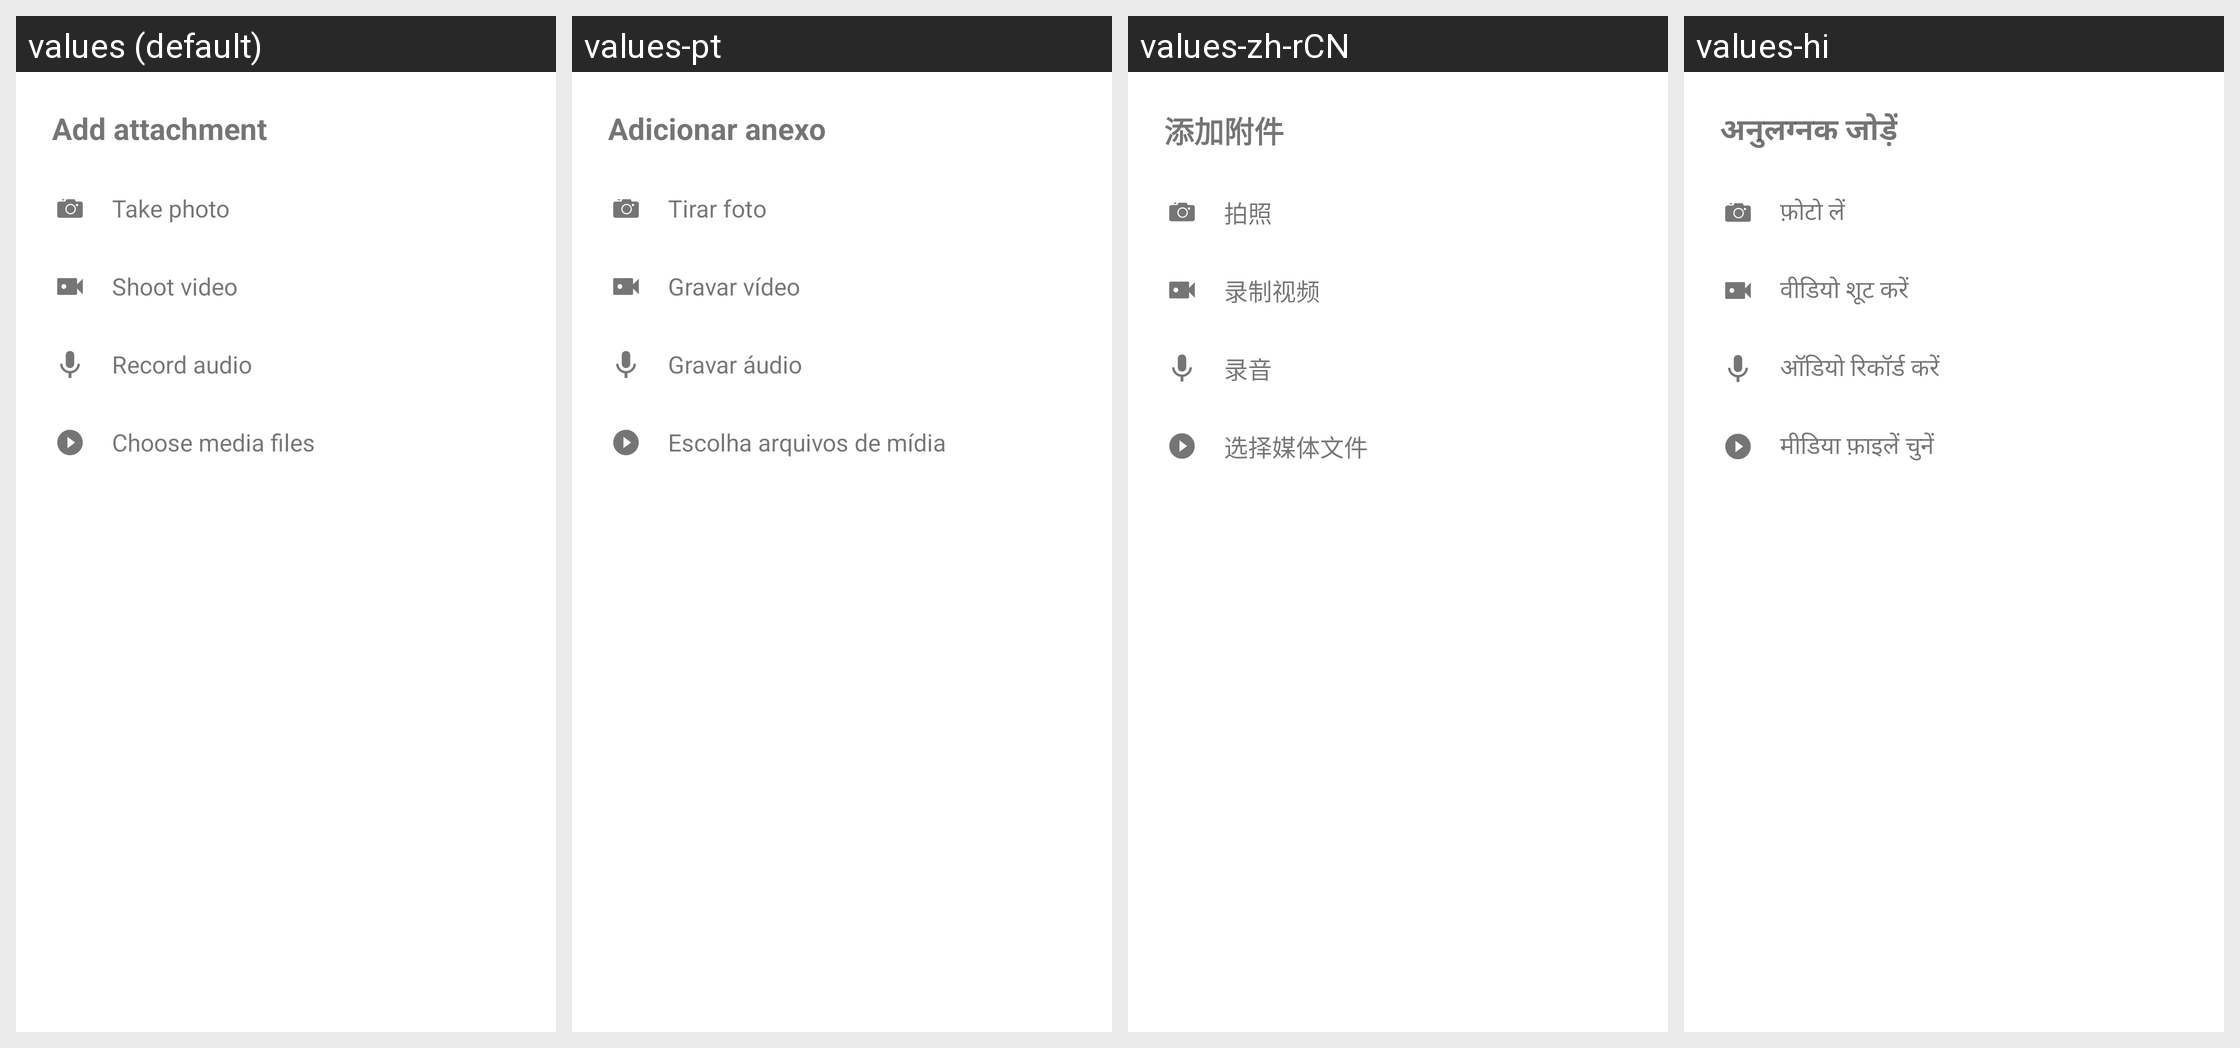

This grid shows one Android layout under several languages. Give, for every string resource on the screen, its name, the default text and each shown locale's text.
Android screen res/layout/fragment_add_attachment.xml rendered under 4 locales, left to right: values (default), values-pt, values-zh-rCN, values-hi. Device: Nexus 5 (rendered at 1080×1920; each locale shown at half size, 540×960, under a caption strip naming it); theme Theme.MaterialComponents.DayNight.NoActionBar.
Other locales in the repository, not shown: values-de, values-en, values-es, values-fr, values-it, values-ja, values-ko, values-ru, values-zh, values-zh-rHK, values-zh-rTW.
Strings drawn on this screen, with the default value and each locale's value (text and hints the layout hard-codes, and strings that could not be matched under every locale, appear in the picture but are not listed):

act_add_attachment
  values: Add attachment
  values-pt: Adicionar anexo
  values-zh-rCN: 添加附件
  values-hi: अनुलग्नक जोड़ें

act_take_photo
  values: Take photo
  values-pt: Tirar foto
  values-zh-rCN: 拍照
  values-hi: फ़ोटो लें

act_shoot_video
  values: Shoot video
  values-pt: Gravar vídeo
  values-zh-rCN: 录制视频
  values-hi: वीडियो शूट करें

act_record_audio
  values: Record audio
  values-pt: Gravar áudio
  values-zh-rCN: 录音
  values-hi: ऑडियो रिकॉर्ड करें

act_choose_media_files
  values: Choose media files
  values-pt: Escolha arquivos de mídia
  values-zh-rCN: 选择媒体文件
  values-hi: मीडिया फ़ाइलें चुनें
